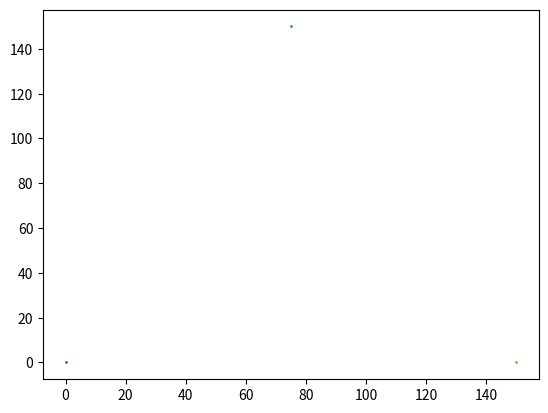

This figure's Python source:
import matplotlib.pyplot as plt
import random
import matplotlib.animation as animation


def draw_points(x1, y1, edge_points):
    random_point = random.choice(edge_points)
    x0, y0 = random_point
    xp = (x0 + x1) / 2
    yp = (y0 + y1) / 2

    return xp, yp


def random_point_in_triangle(p1, p2, p3):
    r1 = random.uniform(0, 1)
    r2 = random.uniform(0, 1)
    if r1 + r2 > 1:
        r1 = 1 - r1
        r2 = 1 - r2
    r3 = 1 - r1 - r2
    x = r1 * p1[0] + r2 * p2[0] + r3 * p3[0]
    y = r1 * p1[1] + r2 * p2[1] + r3 * p3[1]

    return x, y


def draw_sierp(frame):
    x, y = list_of_points[frame]
    plt.scatter(x, y, marker='o', s=1)
    print(frame)


if __name__ == '__main__':
    list_of_points = []
    fig, ax = plt.subplots()
    points = ((0, 0), (150, 0), (75, 150))
    for point in points:
        plt.scatter(*point, marker="o", s=1)
    first_point = random_point_in_triangle(*points)
    list_of_points.append(first_point)
    for generate in range(1000):
        new_point = draw_points(x1=list_of_points[-1][0], y1=list_of_points[-1][1], edge_points=points)
        list_of_points.append(new_point)
    """for draw in list_of_points:
        plt.scatter(*draw, marker="o", s=1)"""
    #ani = animation.FuncAnimation(fig, draw_sierp, frames=len(list_of_points), interval=0.01)
    plt.show()
